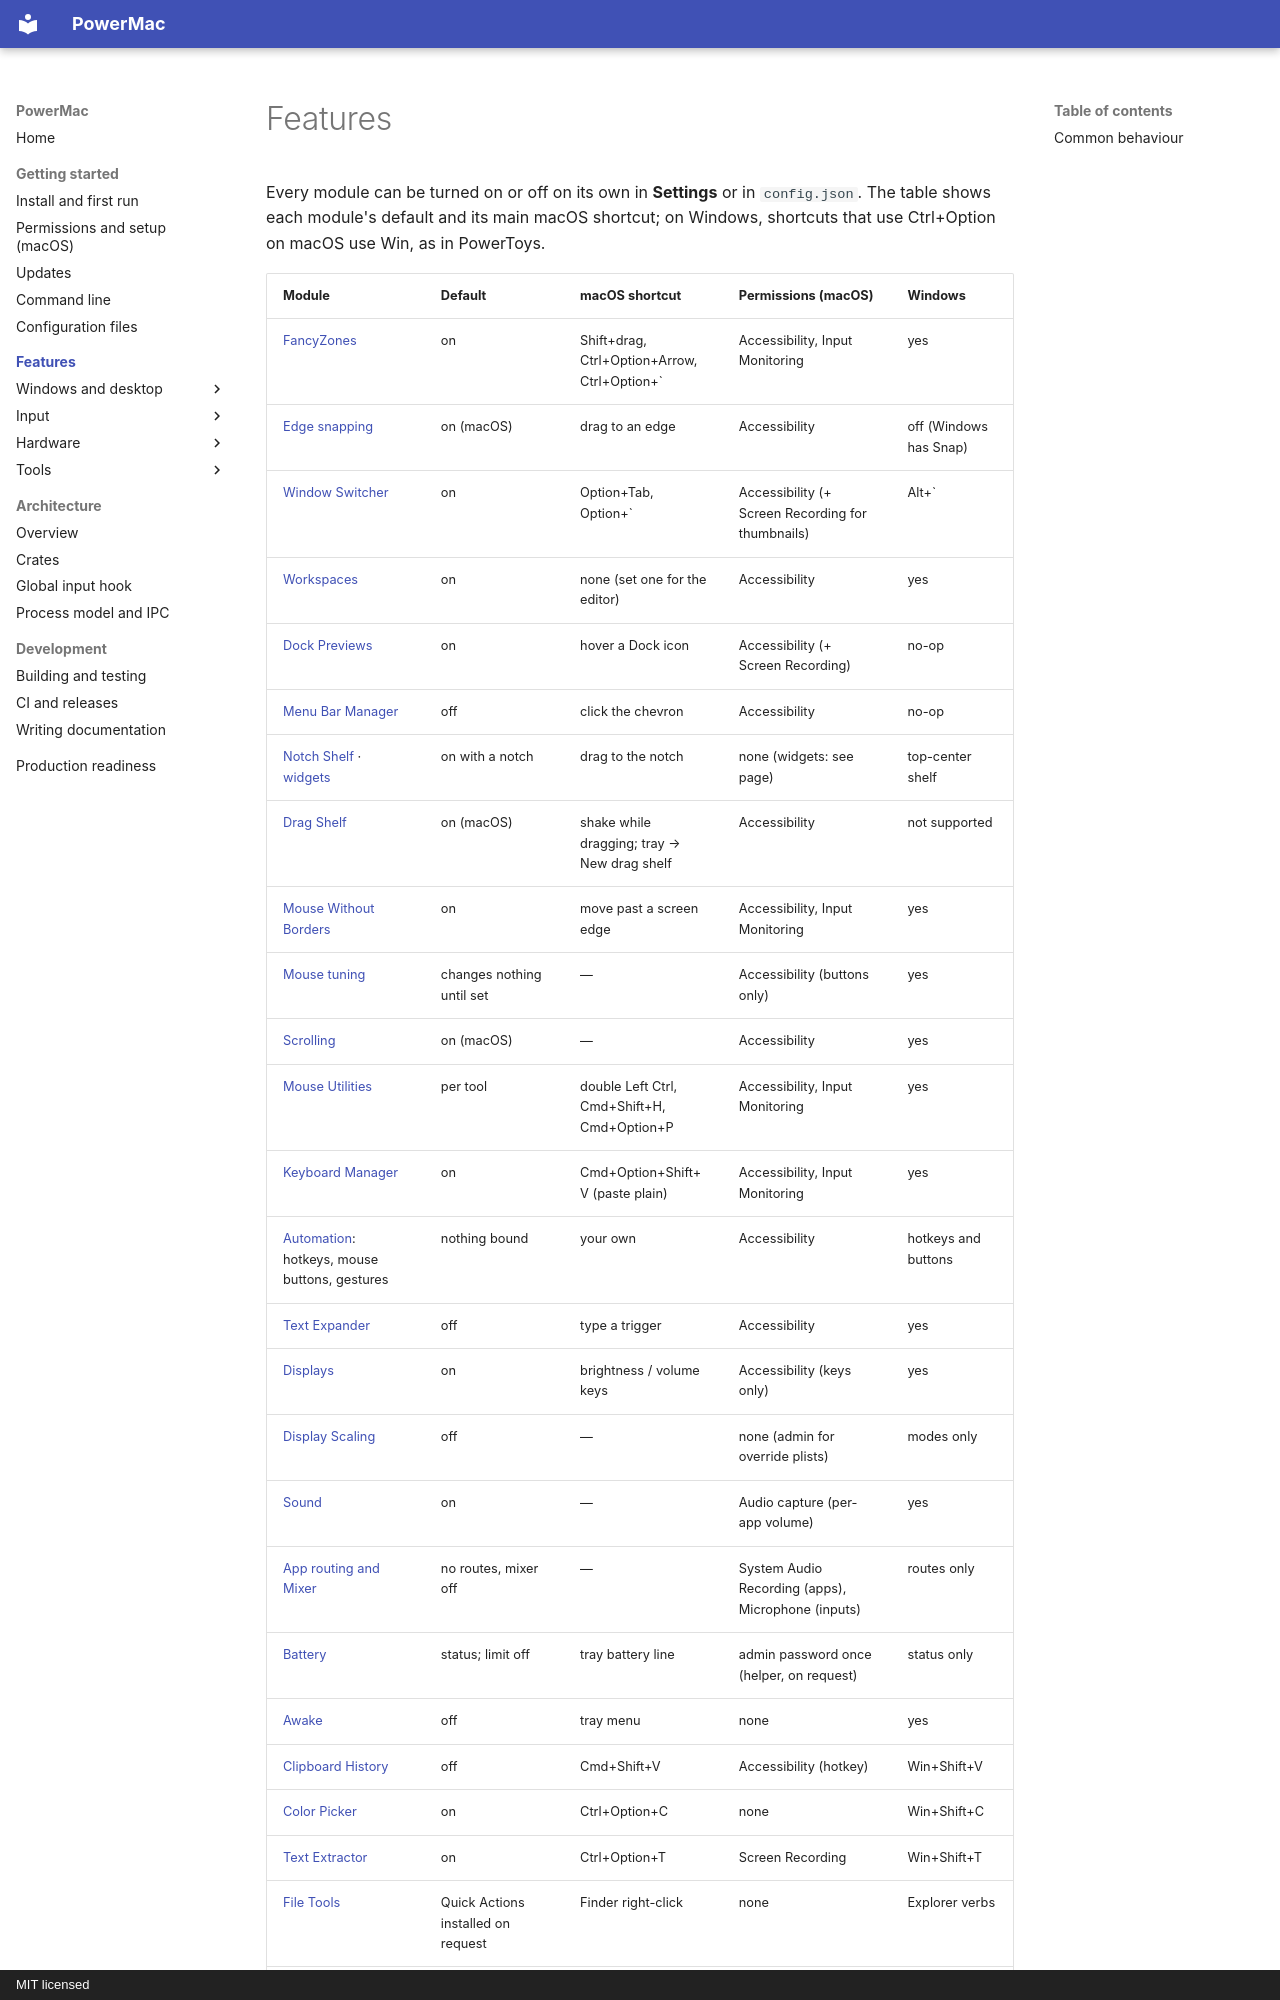

repository: finepointcgi/PowerMac · page: features/index.html · generator: mkdocs · copyright: MIT licensed

# Features

Every module can be turned on or off on its own in **Settings** or in `config.json`. The table shows each module's default and its main macOS shortcut; on Windows, shortcuts that use Ctrl+Option on macOS use Win, as in PowerToys.
